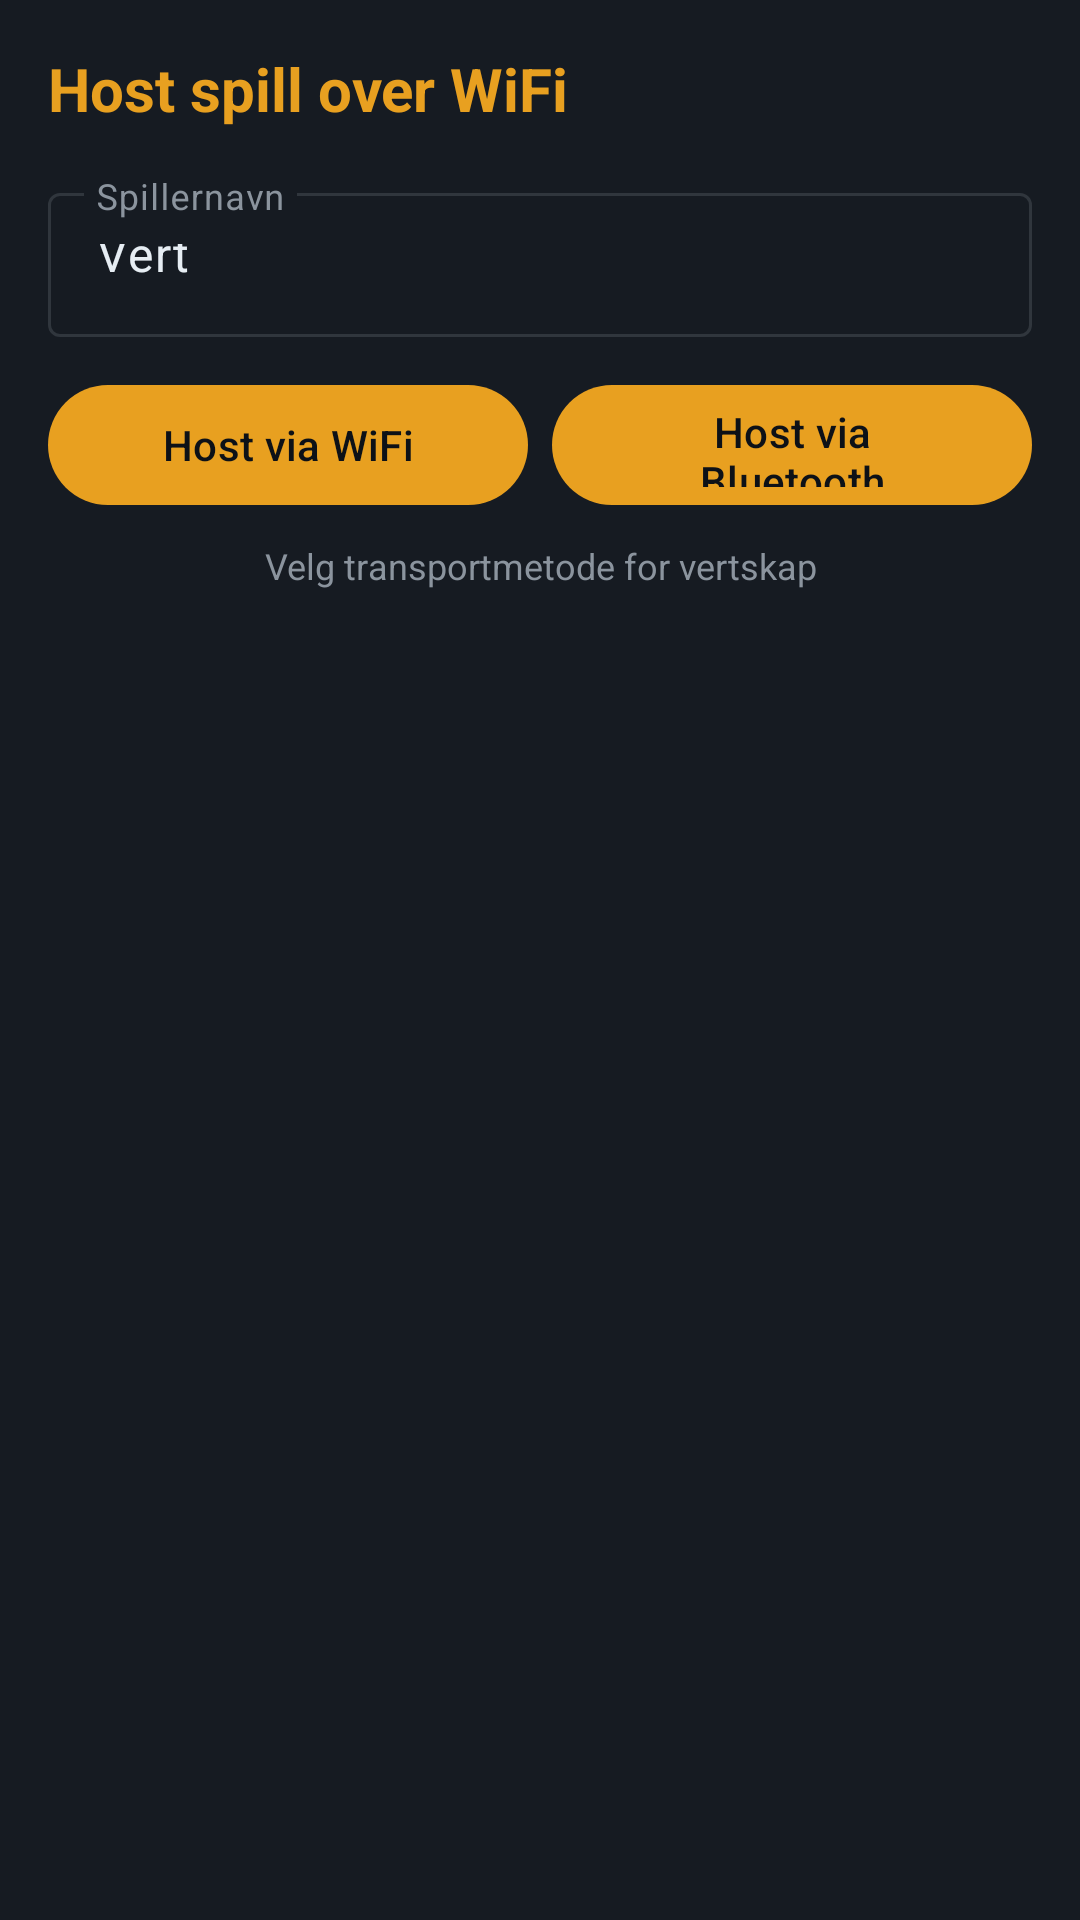

Reconstruct the res/layout file that produces this screen, plus the resources it refers to.
<!-- AndroidManifest.xml: application theme Theme.GuessTheSongYear -->
<!-- res/layout/fragment_host_game.xml -->
<?xml version="1.0" encoding="utf-8"?>
<androidx.constraintlayout.widget.ConstraintLayout xmlns:android="http://schemas.android.com/apk/res/android"
    xmlns:app="http://schemas.android.com/apk/res-auto"
    xmlns:tools="http://schemas.android.com/tools"
    android:layout_width="match_parent"
    android:layout_height="match_parent"
    android:background="@color/surface"
    android:padding="16dp">

    
    <TextView
        android:id="@+id/textViewHostTitle"
        android:layout_width="wrap_content"
        android:layout_height="wrap_content"
        android:text="@string/host_game_title"
        android:textSize="20sp"
        android:textStyle="bold"
        android:textColor="@color/amber_accent"
        app:layout_constraintStart_toStartOf="parent"
        app:layout_constraintTop_toTopOf="parent" />

    
    <com.google.android.material.textfield.TextInputLayout
        android:id="@+id/textInputLayoutHostName"
        android:layout_width="0dp"
        android:layout_height="wrap_content"
        android:layout_marginTop="16dp"
        android:hint="@string/player_name_hint"
        app:layout_constraintEnd_toEndOf="parent"
        app:layout_constraintStart_toStartOf="parent"
        app:layout_constraintTop_toBottomOf="@+id/textViewHostTitle">

        <com.google.android.material.textfield.TextInputEditText
            android:id="@+id/editTextHostName"
            android:layout_width="match_parent"
            android:layout_height="48dp"
            android:inputType="text"
            android:maxLines="1"
            android:text="@string/host_name_default"
            android:textColor="@color/body_text"
            android:textColorHint="@color/muted_text" />
    </com.google.android.material.textfield.TextInputLayout>

    
    <com.google.android.material.button.MaterialButton
        android:id="@+id/buttonHostWifi"
        android:layout_width="0dp"
        android:layout_height="48dp"
        android:layout_marginTop="12dp"
        android:text="Host via WiFi"
        app:layout_constraintEnd_toStartOf="@+id/buttonHostBluetooth"
        app:layout_constraintStart_toStartOf="parent"
        app:layout_constraintTop_toBottomOf="@+id/textInputLayoutHostName" />

    <com.google.android.material.button.MaterialButton
        android:id="@+id/buttonHostBluetooth"
        android:layout_width="0dp"
        android:layout_height="48dp"
        android:layout_marginStart="8dp"
        android:text="Host via Bluetooth"
        app:layout_constraintEnd_toEndOf="parent"
        app:layout_constraintStart_toEndOf="@+id/buttonHostWifi"
        app:layout_constraintTop_toTopOf="@+id/buttonHostWifi" />

    
    <TextView
        android:id="@+id/textViewTransportHint"
        android:layout_width="0dp"
        android:layout_height="wrap_content"
        android:layout_marginTop="8dp"
        android:text="@string/transport_hint"
        android:textSize="12sp"
        android:textColor="@color/muted_text"
        android:gravity="center"
        app:layout_constraintEnd_toEndOf="parent"
        app:layout_constraintStart_toStartOf="parent"
        app:layout_constraintTop_toBottomOf="@+id/buttonHostWifi" />

    
    <TextView
        android:id="@+id/textViewHostStatus"
        android:layout_width="0dp"
        android:layout_height="wrap_content"
        android:layout_marginTop="20dp"
        android:text="@string/host_started"
        android:textSize="16sp"
        android:textColor="@color/body_text"
        android:gravity="center"
        android:visibility="gone"
        app:layout_constraintEnd_toEndOf="parent"
        app:layout_constraintStart_toStartOf="parent"
        app:layout_constraintTop_toBottomOf="@+id/textViewTransportHint"
        tools:visibility="visible" />

    <ProgressBar
        android:id="@+id/progressBarHost"
        android:layout_width="wrap_content"
        android:layout_height="wrap_content"
        android:layout_marginTop="12dp"
        android:visibility="gone"
        app:layout_constraintEnd_toEndOf="parent"
        app:layout_constraintStart_toStartOf="parent"
        app:layout_constraintTop_toBottomOf="@+id/textViewHostStatus"
        tools:visibility="visible" />

    
    <TextView
        android:id="@+id/textViewHostIp"
        android:layout_width="wrap_content"
        android:layout_height="wrap_content"
        android:layout_marginTop="12dp"
        android:text="192.168.1.42:8888"
        android:textSize="24sp"
        android:textStyle="bold"
        android:textColor="@color/amber_accent"
        android:visibility="gone"
        app:layout_constraintEnd_toEndOf="parent"
        app:layout_constraintStart_toStartOf="parent"
        app:layout_constraintTop_toBottomOf="@+id/progressBarHost"
        tools:visibility="visible" />

    <com.google.android.material.button.MaterialButton
        android:id="@+id/buttonCopyIp"
        android:layout_width="wrap_content"
        android:layout_height="32dp"
        android:layout_marginTop="4dp"
        android:text="Kopier IP"
        android:textSize="12sp"
        android:visibility="gone"
        app:layout_constraintEnd_toEndOf="parent"
        app:layout_constraintStart_toStartOf="parent"
        app:layout_constraintTop_toBottomOf="@+id/textViewHostIp" />

    
    <TextView
        android:id="@+id/textViewQrLabel"
        android:layout_width="wrap_content"
        android:layout_height="wrap_content"
        android:layout_marginTop="16dp"
        android:text="Skann for å bli med"
        android:textSize="14sp"
        android:textColor="@color/muted_text"
        android:visibility="gone"
        app:layout_constraintEnd_toEndOf="parent"
        app:layout_constraintStart_toStartOf="parent"
        app:layout_constraintTop_toBottomOf="@+id/buttonCopyIp"
        tools:visibility="visible" />

    <ImageView
        android:id="@+id/imageViewQrCode"
        android:layout_width="180dp"
        android:layout_height="180dp"
        android:layout_marginTop="8dp"
        android:contentDescription="QR-kode for å bli med"
        android:visibility="gone"
        app:layout_constraintEnd_toEndOf="parent"
        app:layout_constraintStart_toStartOf="parent"
        app:layout_constraintTop_toBottomOf="@+id/textViewQrLabel"
        tools:visibility="visible"
        tools:src="@mipmap/ic_launcher" />

    
    <TextView
        android:id="@+id/textViewPlayersLabel"
        android:layout_width="wrap_content"
        android:layout_height="wrap_content"
        android:layout_marginTop="12dp"
        android:text="@string/players_label"
        android:textSize="14sp"
        android:textColor="@color/muted_text"
        android:visibility="gone"
        app:layout_constraintStart_toStartOf="parent"
        app:layout_constraintTop_toBottomOf="@+id/progressBarHost"
        tools:visibility="visible" />

    
    <androidx.recyclerview.widget.RecyclerView
        android:id="@+id/recyclerViewJoinedPlayers"
        android:layout_width="0dp"
        android:layout_height="0dp"
        android:layout_marginTop="4dp"
        android:overScrollMode="never"
        android:visibility="gone"
        app:layout_constraintBottom_toTopOf="@+id/buttonStartGame"
        app:layout_constraintEnd_toEndOf="parent"
        app:layout_constraintStart_toStartOf="parent"
        app:layout_constraintTop_toBottomOf="@+id/textViewPlayersLabel"
        tools:visibility="visible"
        tools:listitem="@layout/item_player_row" />

    
    <com.google.android.material.button.MaterialButton
        android:id="@+id/buttonStartGame"
        android:layout_width="0dp"
        android:layout_height="48dp"
        android:layout_marginTop="16dp"
        android:text="@string/start_game"
        android:visibility="gone"
        app:layout_constraintBottom_toBottomOf="parent"
        app:layout_constraintEnd_toEndOf="parent"
        app:layout_constraintStart_toStartOf="parent"
        tools:visibility="visible" />
</androidx.constraintlayout.widget.ConstraintLayout>
<!-- res/layout/item_player_row.xml (included above) -->
<?xml version="1.0" encoding="utf-8"?>
<androidx.constraintlayout.widget.ConstraintLayout xmlns:android="http://schemas.android.com/apk/res/android"
    xmlns:app="http://schemas.android.com/apk/res-auto"
    xmlns:tools="http://schemas.android.com/tools"
    android:layout_width="match_parent"
    android:layout_height="56dp"
    android:background="@drawable/input_background"
    android:layout_marginVertical="4dp"
    android:paddingHorizontal="12dp">

    
    <TextView
        android:id="@+id/textViewPlayerName"
        android:layout_width="0dp"
        android:layout_height="wrap_content"
        android:layout_marginStart="12dp"
        android:textColor="@color/body_text"
        android:textSize="16sp"
        app:layout_constraintBottom_toBottomOf="parent"
        app:layout_constraintStart_toStartOf="parent"
        app:layout_constraintEnd_toStartOf="@+id/buttonRemovePlayer"
        app:layout_constraintTop_toTopOf="parent"
        tools:text="Player 1" />

    
    <TextView
        android:id="@+id/textViewPlayerScore"
        android:layout_width="wrap_content"
        android:layout_height="wrap_content"
        android:layout_marginEnd="8dp"
        android:textColor="@color/amber_accent"
        android:textSize="13sp"
        android:visibility="gone"
        app:layout_constraintEnd_toStartOf="@+id/buttonRemovePlayer"
        app:layout_constraintBottom_toBottomOf="parent"
        app:layout_constraintTop_toTopOf="parent"
        tools:text="0 pts"
        tools:visibility="visible" />

    
    <com.google.android.material.button.MaterialButton
        android:id="@+id/buttonRemovePlayer"
        style="@style/Widget.Material3.Button.TextButton"
        android:layout_width="48dp"
        android:layout_height="48dp"
        android:minWidth="0dp"
        android:minHeight="0dp"
        android:text="✕"
        android:textColor="@color/red_wrong"
        android:textSize="18sp"
        app:layout_constraintBottom_toBottomOf="parent"
        app:layout_constraintEnd_toEndOf="parent"
        app:layout_constraintTop_toTopOf="parent" />

</androidx.constraintlayout.widget.ConstraintLayout>
<!-- resources referenced by this layout -->
<resources>
  <color name="amber_accent">#e8a020</color>
  <color name="body_text">#e6edf3</color>
  <color name="muted_text">#8b949e</color>
  <color name="red_wrong">#f85149</color>
  <color name="surface">#161b22</color>
  <!-- drawable input_background (drawable) -->
  <?xml version="1.0" encoding="utf-8"?>
  <shape xmlns:android="http://schemas.android.com/apk/res/android"
      android:shape="rectangle">
      <solid android:color="@color/surface_elevated" />
      <stroke
          android:width="1dp"
          android:color="@color/amber_accent_30" />
      <corners android:radius="8dp" />
  </shape>
  <!-- mipmap ic_launcher: webp bitmap (mipmap-mdpi, 468 bytes) -->
  <string name="host_game_title">Host spill over WiFi</string>
  <string name="host_name_default">Vert</string>
  <string name="host_started">Venter på spillere…</string>
  <string name="player_name_hint">Spillernavn</string>
  <string name="players_label">Spillere:</string>
  <string name="start_game">Start spill</string>
  <string name="transport_hint">Velg transportmetode for vertskap</string>
  <style name="Theme.GuessTheSongYear" parent="Base.Theme.GuessTheSongYear" />
  <color name="surface_elevated">#1c2333</color>
  <color name="amber_accent_30">#4de8a020</color>
  <style name="Base.Theme.GuessTheSongYear" parent="Theme.Material3.DayNight.NoActionBar">
          <item name="colorPrimary">@color/amber_accent</item>
          <item name="colorOnPrimary">@color/ink</item>
          <item name="colorPrimaryContainer">@color/amber_accent_30</item>
          <item name="colorSecondary">@color/steel</item>
          <item name="colorSurface">@color/surface</item>
          <item name="colorOnSurface">@color/body_text</item>
          <item name="colorOnSurfaceVariant">@color/muted_text</item>
          <item name="colorOutline">@color/divider</item>
          <item name="android:colorBackground">@color/ink</item>
      </style>
  <color name="ink">#0d1117</color>
  <color name="steel">#3a5068</color>
  <color name="divider">#30363d</color>
</resources>
